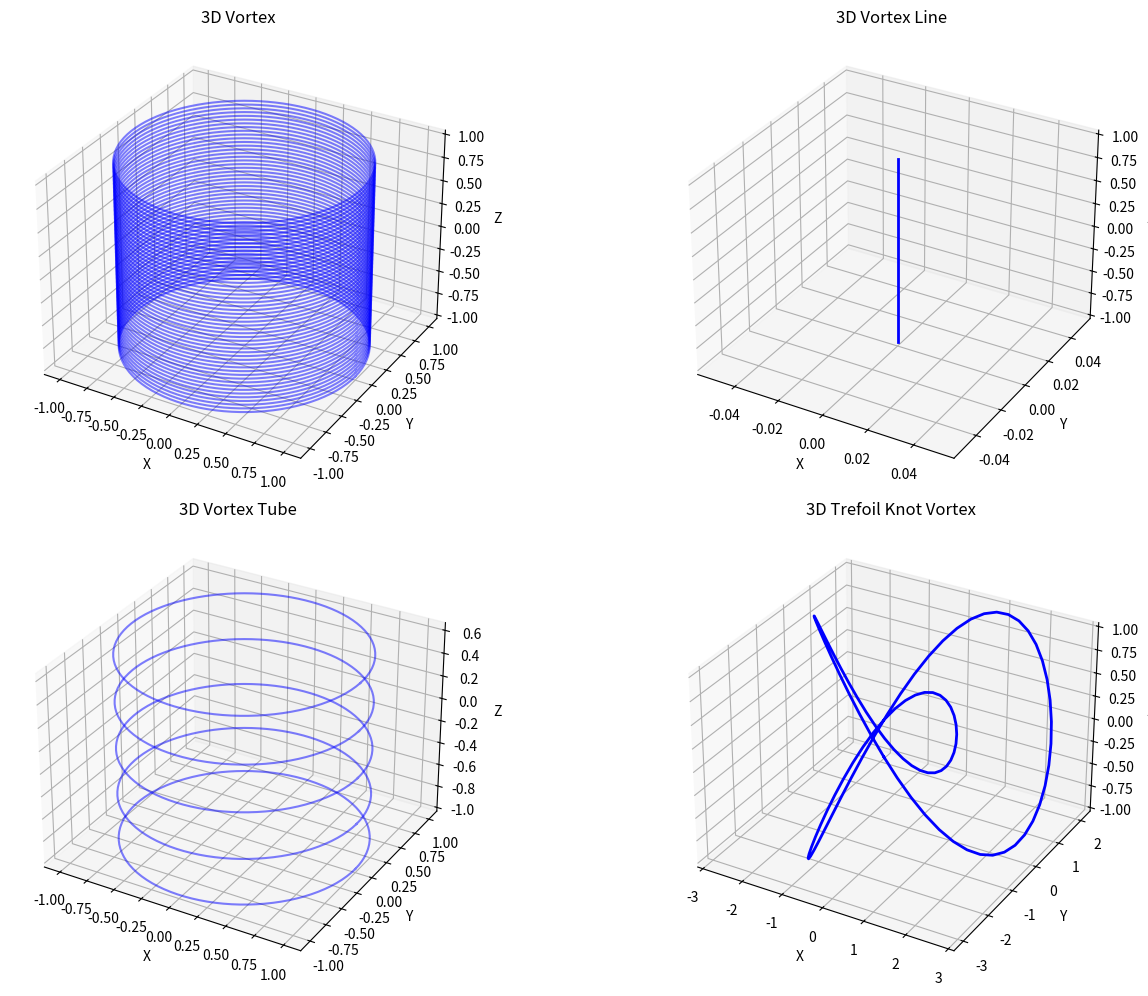

Here is the Python script that generated this plot: (Note: this script raises an exception after producing the figure.)
import numpy as np
import matplotlib.pyplot as plt
from mpl_toolkits.mplot3d import Axes3D

# Function to plot a simple vortex in 3D
def plot_vortex_3d(ax):
    theta = np.linspace(0, 2 * np.pi, 100)
    z = np.linspace(-1, 1, 50)
    for zi in z:
        x = np.cos(theta)
        y = np.sin(theta)
        ax.plot(x, y, zi, 'b', alpha=0.5)
    ax.set_title("3D Vortex")
    ax.set_xlabel("X")
    ax.set_ylabel("Y")
    ax.set_zlabel("Z")

# Function to plot a vortex line in 3D
def plot_vortex_line_3d(ax):
    z = np.linspace(-1, 1, 100)
    x = np.zeros_like(z)
    y = np.zeros_like(z)
    ax.plot(x, y, z, 'b', linewidth=2)
    ax.set_title("3D Vortex Line")
    ax.set_xlabel("X")
    ax.set_ylabel("Y")
    ax.set_zlabel("Z")

# Function to plot a vortex tube in 3D
def plot_vortex_tube_3d(ax):
    theta = np.linspace(0, 2 * np.pi, 100)
    z = np.linspace(-1, 1, 50)
    for zi in z[::10]:
        x = np.cos(theta)
        y = np.sin(theta)
        ax.plot(x, y, zi, 'b', alpha=0.5)
    ax.set_title("3D Vortex Tube")
    ax.set_xlabel("X")
    ax.set_ylabel("Y")
    ax.set_zlabel("Z")

# Function to plot a trefoil knot vortex in 3D
def plot_trefoil_knot_3d(ax):
    t = np.linspace(0, 2 * np.pi, 100)
    x = np.sin(t) + 2 * np.sin(2 * t)
    y = np.cos(t) - 2 * np.cos(2 * t)
    z = -np.sin(3 * t)
    ax.plot(x, y, z, 'b', linewidth=2)
    ax.set_title("3D Trefoil Knot Vortex")
    ax.set_xlabel("X")
    ax.set_ylabel("Y")
    ax.set_zlabel("Z")

# Create a figure with subplots for each 3D plot
fig = plt.figure(figsize=(15, 10))

ax1 = fig.add_subplot(221, projection='3d')
plot_vortex_3d(ax1)

ax2 = fig.add_subplot(222, projection='3d')
plot_vortex_line_3d(ax2)

ax3 = fig.add_subplot(223, projection='3d')
plot_vortex_tube_3d(ax3)

ax4 = fig.add_subplot(224, projection='3d')
plot_trefoil_knot_3d(ax4)

plt.tight_layout()
# ✅ Get the script filename dynamically and save as pdf
import os
script_name = os.path.splitext(os.path.basename(__file__))[0]
# filename = f"{script_name}.pdf"
# plt.savefig(filename, format="pdf", bbox_inches="tight")
filename = f"{script_name}.png"
plt.savefig(filename, dpi=150)  # Save image with high resolution
plt.tight_layout()
plt.show()